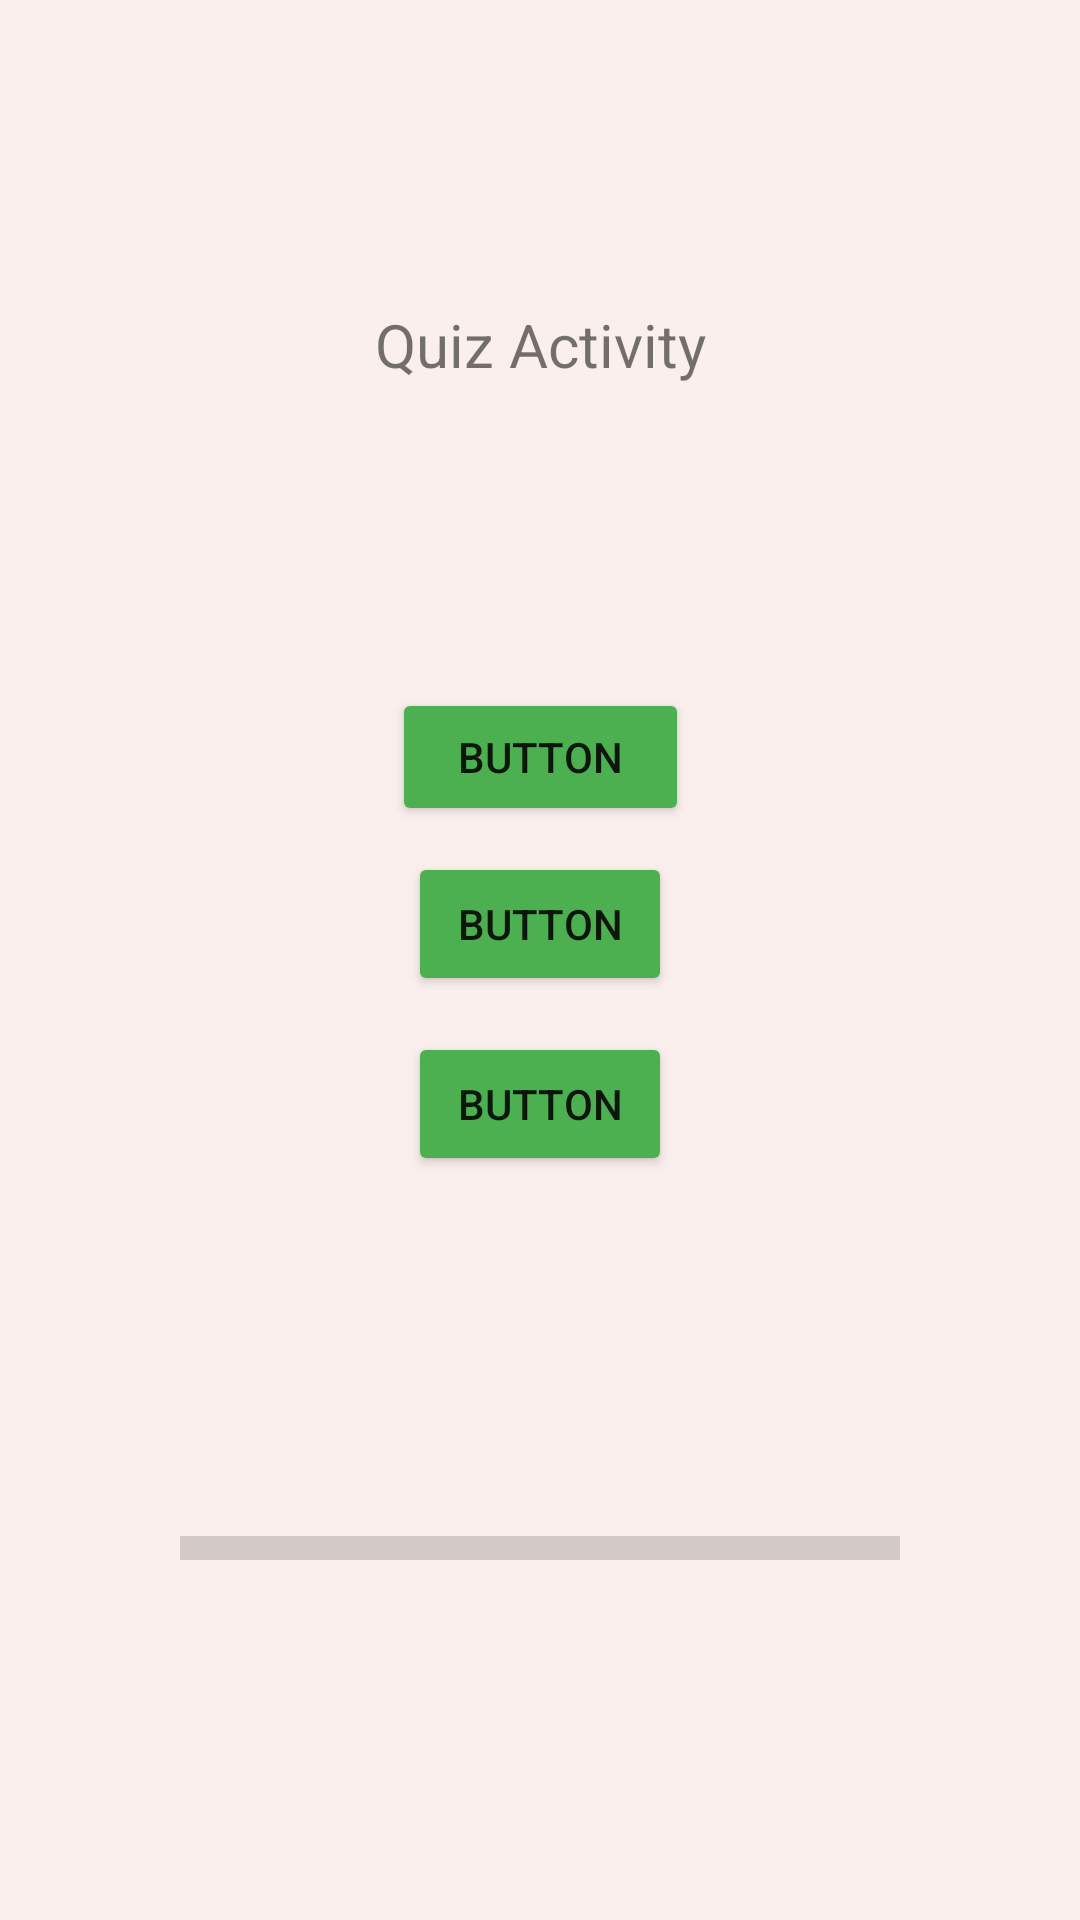

Produce the Android XML layout that renders to this screen, including the resource entries it uses.
<!-- AndroidManifest.xml: application theme Theme.PlantPartner -->
<!-- res/layout/activity_quiz.xml -->
<?xml version="1.0" encoding="utf-8"?>
<androidx.constraintlayout.widget.ConstraintLayout xmlns:android="http://schemas.android.com/apk/res/android"
    xmlns:app="http://schemas.android.com/apk/res-auto"
    xmlns:tools="http://schemas.android.com/tools"
    android:layout_width="match_parent"
    android:layout_height="match_parent"
    android:background="#faefec"
    tools:context=".QuizActivity">

    <TextView
        android:id="@+id/quizText"
        android:layout_width="wrap_content"
        android:layout_height="wrap_content"
        android:text="Quiz Activity"
        app:layout_constraintBottom_toTopOf="@+id/answer1"
        app:layout_constraintEnd_toEndOf="parent"
        app:layout_constraintStart_toStartOf="parent"
        app:layout_constraintTop_toTopOf="parent"
        android:textSize="20dp"
        android:gravity="center"/>

    <Button
        android:id="@+id/answer1"
        android:layout_width="99dp"
        android:layout_height="46dp"
        android:text="Button"
        app:backgroundTint="#4CAF50"
        app:layout_constraintBottom_toTopOf="@+id/answer2"
        app:layout_constraintEnd_toEndOf="parent"
        app:layout_constraintStart_toStartOf="parent"
        app:layout_constraintTop_toTopOf="parent"
        app:layout_constraintVertical_bias="0.963"
        android:gravity="center"/>

    <Button
        android:id="@+id/answer2"
        android:layout_width="wrap_content"
        android:layout_height="wrap_content"
        android:layout_marginBottom="12dp"
        android:text="Button"
        app:backgroundTint="#4CAF50"
        app:layout_constraintBottom_toTopOf="@+id/answer3"
        app:layout_constraintEnd_toEndOf="parent"
        app:layout_constraintStart_toStartOf="parent" />

    <Button
        android:id="@+id/answer3"
        android:layout_width="wrap_content"
        android:layout_height="wrap_content"
        android:layout_marginBottom="248dp"
        android:text="Button"
        app:backgroundTint="#4CAF50"
        app:layout_constraintBottom_toBottomOf="parent"
        app:layout_constraintEnd_toEndOf="parent"
        app:layout_constraintStart_toStartOf="parent" />

    <ProgressBar
        android:id="@+id/progressBar2"
        style="?android:attr/progressBarStyleHorizontal"
        android:layout_width="wrap_content"
        android:layout_height="wrap_content"
        app:layout_constraintBottom_toBottomOf="parent"
        app:layout_constraintEnd_toEndOf="parent"
        app:layout_constraintStart_toStartOf="parent"
        app:layout_constraintTop_toBottomOf="@+id/answer3"
        android:scaleX="5"
        android:scaleY="2"/>

</androidx.constraintlayout.widget.ConstraintLayout>
<!-- resources referenced by this layout -->
<resources>
  <style name="Theme.PlantPartner" parent="Theme.MaterialComponents.DayNight.DarkActionBar">
          
          <item name="colorPrimary">@color/purple_500</item>
          <item name="colorPrimaryVariant">@color/purple_700</item>
          <item name="colorOnPrimary">@color/white</item>
          
          <item name="colorSecondary">@color/teal_200</item>
          <item name="colorSecondaryVariant">@color/teal_700</item>
          <item name="colorOnSecondary">@color/black</item>
          
          <item name="android:statusBarColor" tools:targetApi="l">?attr/colorPrimaryVariant</item>
          
      </style>
  <color name="purple_500">#7AAF4C</color>
  <color name="purple_700">#4CAF82</color>
  <color name="white">#FFFFFFFF</color>
  <color name="teal_200">#FF03DAC5</color>
  <color name="teal_700">#FF018786</color>
  <color name="black">#FF000000</color>
</resources>
